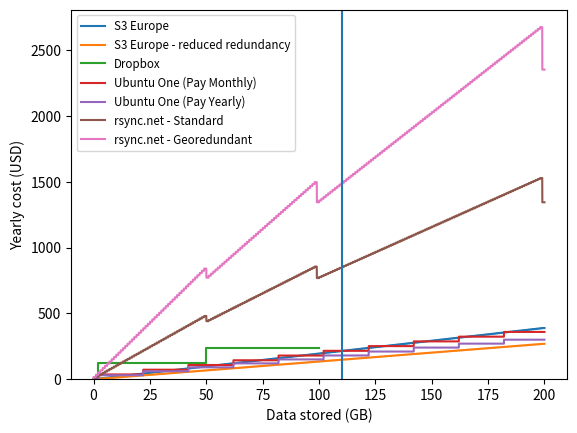

Here is the Python script that generated this plot:
#!/usr/bin/env python
#
# Calculate annual costs of storage on various services.

import matplotlib.pyplot as plt
import numpy as np
import math

def tierpoints(limits,costs):
    # Calculate plot points for tiered storage costs
    # - limits is a list of data storage limits
    # - costs is a list of equivalent prices, 
    #      where costs[n] is the price paid for storage >= limits[n]
    if len(limits) != len(costs):
        raise ValueError

    xvals = [0]; yvals = [0]

    for n in range(len(limits)):
        if n != 0:
            xvals.append(limits[n-1]+0.00001)   
            yvals.append(costs[n])  
        xvals.append(limits[n])
        yvals.append(costs[n])

    return xvals, yvals

def s3cost(size, pergb):
    # Estimated cost for S3 EU storage for duplicity backups

    if size == 0: 
        return 0
    
    size = math.ceil(size)
            
    transfercost = (size/12-1)*0.15

    filesize = 25 # MB
    nputs = (size*1000/12)/filesize         # per month
    putcost = math.ceil(nputs/1000)*0.01
    getcost = putcost

    storagecost = size * pergb

    monthcost = transfercost + putcost + getcost + storagecost
    return monthcost * 12
    

D = np.arange(0., 200., 0.01)
# S3
xvals = [x/100.0 for x in range(200*100+1)]
s3full = [s3cost(x, 0.15) for x in xvals]
s3red = [s3cost(x, 0.1) for x in xvals]
plt.plot(xvals, s3full, label="S3 Europe")
plt.plot(xvals, s3red, label="S3 Europe - reduced redundancy")

def bitfolkcost(size, per5gb):
    return math.ceil(size/5)*per5gb

gbp2usd = 1.6018
# bfmon = [bitfolkcost(x,0.4*gbp2usd*12) for x in xvals]
# bfyr = [bitfolkcost(x,4*gbp2usd) for x in xvals]
# #plt.plot(xvals, bfmon, label="BitFolk (pay monthly)")
# plt.plot(xvals, bfyr, label="BitFolk (pay yearly)")

# dropbox
dblimits = [2, 50, 100]
dbcosts = [0, 9.99 * 12, 19.99 * 12]
x, y = tierpoints(dblimits,dbcosts)
plt.plot(x, y, label="Dropbox")

# Google
# glimits = [1, 20, 80, 200]
# gcosts = [0, 5, 20, 50]
# x,y = tierpoints(glimits, gcosts)
# plt.plot(x, y, label="Google Docs")

# Ubuntu One
u1packs = np.ceil((D-2)/20)
u1mon = u1packs * 2.99 * 12
u1yr = u1packs * 29.99
plt.plot(D,u1mon, label="Ubuntu One (Pay Monthly)")
plt.plot(D,u1yr, label="Ubuntu One (Pay Yearly)")

# rsync.net
def rsynccost(size, pergb = 0.8):
    """Given a dataset size in GB, return a the monthly cost 
    of storing that data at rsync.net, based on their tiered 
    discounts."""
    rsyncgb = pergb * 12
    rslimits = [0, 50, 99, 199, 399]
    rscosts = [0, rsyncgb, rsyncgb*0.9, rsyncgb*0.8, rsyncgb*0.7]
    
    rssize = math.ceil(size)

    if rssize == 0: return 0

    for n in range(len(rslimits)-1,-1,-1):
        if size <= rslimits[n] and rssize > rslimits[n-1]:
            return rssize * rscosts[n]

    raise ValueError # out of range

#rsynccosts = [x*rsyncgb for x in xvals]
rsyncstdcosts = [rsynccost(x) for x in xvals]
rsyncglocosts = [rsynccost(x, 1.4) for x in xvals]
plt.plot(xvals, rsyncstdcosts, label="rsync.net - Standard")
plt.plot(xvals, rsyncglocosts, label="rsync.net - Georedundant")

plt.ylabel('Yearly cost (USD)')
plt.xlabel('Data stored (GB)')
plt.legend(loc=2, prop={'size': 'small' })
plt.axis(ymin=0)
plt.axvline(110)
plt.show()
